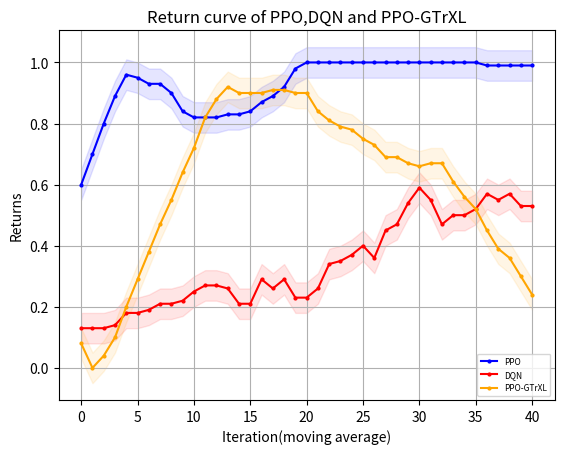

This chart was generated by the following Python code:
"""
missile=4500
    win_rate 
        PPO y_1
        DQN eps=0 y_2
        GTtXL y_3
    returns
        PPO z_1
        DQN eps=0 z_2
        GTrXL z_3
missile=4750
    win_rate 
        PPO y_11
        DQN eps=0 y_12
        GTrXL y_13
    returns
        PPO z_11
        DQN eps=0 z_12
        GTrXL z_13
"""
import matplotlib.pyplot as plt
import numpy as np
y_1=[50.0, 100.0, 100.0, 100.0, 100.0, 90.0, 50.0, 50.0, 50.0, 0.0, 0.0, 0.0, 0.0, 0.0, 0.0, 0.0, 0.0, 0.0, 0.0, 0.0, 0.0, 0.0, 0.0, 0.0, 0.0, 0.0, 0.0, 0.0, 0.0, 0.0, 0.0, 0.0, 0.0, 0.0, 0.0, 0.0, 0.0, 0.0, 0.0, 0.0, 0.0, 0.0, 0.0, 0.0, 0.0, 0.0, 0.0, 0.0, 0.0, 0.0]
y_1=np.array([i*0.01 for i in y_1])
y_2=[30.0, 90.0, 100.0, 30.0, 90.0, 90.0, 70.0, 60.0, 50.0, 100.0, 100.0, 100.0, 80.0, 50.0, 0.0, 10.0, 40.0, 90.0, 100.0, 100.0, 100.0, 50.0, 80.0, 100.0, 100.0, 100.0, 100.0, 100.0, 100.0, 70.0, 50.0, 100.0, 100.0, 100.0, 100.0, 100.0, 100.0, 100.0, 100.0, 100.0, 100.0, 100.0, 100.0, 100.0, 100.0, 100.0, 50.0, 100.0, 100.0, 100.0]
y_2=np.array([i*0.01 for i in y_2])
y_3=[0.8, 0.5, 0.3, 0.2, 0.2, 0.5, 0.4, 0.3, 0.2, 0.4, 0.1, 0.4, 0.6, 0.6, 0.4, 0.5, 0.3, 0.2, 0.2, 0.4, 0.6, 0.7, 0.2, 0.3, 0.2, 0.0, 0.2, 0.3, 0.4, 0.0, 0.2, 0.3, 0.4, 0.6, 0.5, 0.4, 0.5, 0.1, 0.1, 0.3, 0.4, 0.3, 0.5, 0.3, 0.7, 0.8, 0.9, 0.9, 0.9, 1.0]
z_1= [-3733.785583620288, -2843.979118343976, -2899.39143559029, -1769.594530527506, -1325.1590641889259, -1945.7965416527536, -4164.932620432076, -4441.5164244871385, -4190.9626749096515, -6450.230156715537, -6310.645869828253, -6225.936803523235, -6238.676972230312, -6231.987294030613, -6205.394275382176, -6216.174882461497, -6205.658841491959, -6201.038274309561, -6225.86064911008, -6224.8221291117725, -6219.13995829072, -6217.086383933289, 
-6199.161721207272, -6203.208960064079, -6202.54540148158, -6199.161721207272, -6199.161721207272, -6199.161721207272, -6202.652002848705, -6203.150177433867, -6202.119562778158, -6199.161721207272, -6206.562302765711, -6199.776611724343, -6213.774366572948, -6202.481678610374, -6199.161721207272, -6199.161721207272, -6209.6810506033435, -6199.161721207272, -6199.161721207272, -6208.946051452494, -6204.559158306003, -6199.161721207272, -6199.161721207272, -6199.161721207272, -6199.161721207272, -6199.161721207272, -6199.161721207272, -6199.161721207272]
z_2= np.array( [-4232.192604338592, -1059.8189762735535, -834.4666227386413, -5003.794039611087, -2063.192859898033, -1366.0133843687283, -2628.7930957128624, -2828.8711757369174, -3420.9789343740367, -572.859257334426, -579.7831292358496, -581.506894187927, -1780.9342209609208, -3205.91174284889, -6140.791824075636, -5304.327080631328, -4441.390598642454, -1191.1402159314077, -572.7903245501751, -576.2971789453429, -584.543738635459, -3422.7710482511566, -1717.21787141072, -877.0588753665372, -663.2923156070574, -625.7244907010916, -685.2005486462306, -735.3341439153212, -895.5536881730293, -2654.180429553703, -3269.79025652326, -696.8965860627053, -907.2044802468967, -798.6550069589769, -629.181162947646, -595.0264644135881, -572.7903245501751, -578.2964283255026, -576.4658051266484, -583.8362358783497, -572.7903245501751, -572.7903245501751, -572.7903245501751, -572.7903245501751, -615.7335368563275, -580.227234472708, -3408.8971945523867, -801.7611769224322, -755.9488285160428, -678.7354743342403])
z_3=[1227.1520615865652, -1627.2185665064437, -3474.077500199378, -4567.489537119237, -4587.469974247366, -2067.2178482839436, -2907.075190299584, -3668.276676341975, -4614.011544511572, -2707.1072285612436, -5518.293916926488, -2724.0009462491043, -1000.3429819411028, -609.4830226742681, -2628.124768955374, -1788.7739863073468, -3974.8570301081572, -4615.228173262533, -4818.137615228677, -2625.1836118763867, -651.6442559039926, 170.7805622868183, -4759.033323318551, -3609.913761285542, -4557.240299754886, -6550.475490655555, -4376.879044030551, -3737.1122804686383, -2645.7343741892028, -6362.351038759185, -4546.928671723838, -3587.2225157463827, -3769.95102982781, -581.3157444645765, -1440.367852267966, -2558.826466141746, -1623.2514889713477, -5769.456633482946, -5702.881819834984, -3839.1748350199728, -2799.0801169900164, -3478.207249014954, -1455.975176466639, -3575.0793079433656, -596.6317588808307, 1003.2024585637831, 1289.6845735317315, 2080.6061948331403, 2280.8408821091307, 3374.222634707251]   
y_11=[0.0, 0.0, 0.0, 30.0, 100.0, 90.0, 80.0, 100.0, 100.0, 100.0, 100.0, 100.0, 90.0, 100.0, 90.0, 70.0, 80.0, 70.0, 40.0, 80.0, 100.0, 100.0, 100.0, 100.0, 100.0, 100.0, 100.0, 100.0, 100.0, 100.0, 100.0, 100.0, 100.0, 100.0, 100.0, 100.0, 100.0, 100.0, 100.0, 100.0, 100.0, 100.0, 100.0, 100.0, 100.0, 90.0, 100.0, 100.0, 100.0, 100.0]
y_11=np.array([i*0.01 for i in y_11])
y_12=[0.0, 0.0, 0.0, 10.0, 0.0, 0.0, 20.0, 30.0, 50.0, 20.0, 0.0, 0.0, 10.0, 50.0, 0.0, 10.0, 40.0, 30.0, 60.0, 50.0, 20.0, 0.0, 0.0, 0.0, 0.0, 90.0, 10.0, 60.0, 0.0, 50.0, 50.0, 80.0, 10.0, 20.0, 30.0, 50.0, 100.0, 80.0, 70.0, 100.0, 10.0, 0.0, 40.0, 20.0, 50.0, 100.0, 80.0, 100.0, 30.0, 100.0]
y_12=np.array([i*0.01 for i in y_12])
y_13=[0.8, 0.0, 0.0, 0.0, 0.0, 0.0, 0.0, 0.0, 0.0, 0.0, 0.0, 0.4, 0.6, 1.0, 0.9, 0.9, 0.9, 0.8, 0.9, 0.8, 1.0, 1.0, 1.0, 0.8, 0.9, 0.9, 1.0, 0.8, 0.8, 0.8, 0.4, 0.7, 0.8, 0.7, 0.6, 0.7, 0.6, 0.8, 0.6, 0.7, 0.5, 0.7, 0.2, 0.2, 0.2, 0.0, 0.0, 0.5, 0.0, 0.1]
z_11= [-5875.711796487346, -5899.272896331543, -5915.116507267099, -4652.0344702797465, -3002.3846246493995, -3067.355633520377, -3064.747104159674, -1678.9298218951385, -2746.6622379606843, -3439.3143749878423, -2317.1639687194306, -2086.7516127812783, -2605.7659664821504, -2599.3332851543983, -1949.55775480611, -3414.159514123842, -2651.640206271276, -3081.177467823828, -4564.548531352333, -2838.2321355778377, -2000.7660066224676, -1505.6632249434247, -1532.1070361713541, -1780.2886425339207, -2431.871951322835, -2558.938552080418, -1714.5554127106268, -1730.0778890229442, -1680.005085196548, -1469.2491488507417, -1373.2046867773602, -1492.713430751988, -1205.2526575011916, -2087.327899482432, -1305.9587692274774, -1802.5566400740258, -1858.7784791385025, -2173.9819272714394, -2116.4107464449135, -1440.639951384111, -1455.5215833326174, -1776.815314194082, -1393.3829149160974, -1348.5086759466324, -1643.9099553824076, -2691.4279037414335, -2642.9592116011568, -1524.1214793630297, -2425.3024582964927, -1635.3046982735843] 
z_12=[-5774.459657024984, -5776.781622481511, -5829.382042534321, -5812.138213527156, -5598.7056327278815, -5830.539703140863, -5549.846550851113, -5517.5375481101755, -4541.788944288308, -5758.299755409529, -5695.125171017494, -5551.514178155347, -5794.958133281073, -5063.640361552083, -6084.857613429822, -5628.485563081485, -4966.47066638946, -5574.672147583369, -5254.425683055673, -5246.848666297266, -5202.450256359382, -5668.491597826675, -5637.136388048495, -5655.4747364130735, -5751.540337828121, -5239.724708328254, -5031.586129020843, -5408.709073258409, -5991.862525749044, -5494.855124906664, -5443.146628151471, -5173.45376962962, -5630.0284406840365, -5419.283138237619, -5811.396762896919, -5011.6439146093335, -5242.2991079801095, -5197.847394413733, -4560.7091425438075, -4340.968005229957, -5560.205952081765, -5643.294652318719, -5659.784391114854, -5714.93377029427, -4763.912015180711, -5146.300135644949, -5328.32247927773, -5226.232971317545, -4850.858551853076, -4818.13284568306]
z_13=[697.3201214640691, -6049.32713835738, -5891.052219209001, -6016.1409486025495, -5973.704635877615, -6023.182808644022, -5967.05478847482, -6178.707379602274, -6109.850187077504, -6210.445704285622, -6508.789747859887, -2686.389032952429, -612.0442343226086, 1422.5770251342758, 356.24276050725547, 397.42039522566483, 676.1319606355146, 126.87803222596767, 215.52876717451235, -379.45582124083086, 1046.1259545987589, 790.1312798517804, 1097.065687900264, -43.03996640011319, 318.8343631482894, 163.88990081117535, 1356.9324128093538, -670.2917394484713, -258.0413773018812, -180.48470129958497, -2986.9967198912955, -551.9484236794375, 1075.4740003540865, -79.29063657156476, -1083.446948161193, 22.98438423449834, -354.3325203914954, 1498.04216192424, -440.0202106487112, 206.772227173854, -2071.8075203924773, 69.0702971929245, -4465.022030047932, -4338.753723516986, -4321.82524211157, -6254.874158729696, -6353.2214245076775, -1775.6873014735015, -6128.367800298588, -5349.914029275334]
def plot_fig(y_1,y_2,y_3):
    # 定义长度为 10 的平均滤波器
    window = np.ones(10) / 10
    # 使用卷积计算滑动平均
    y_1_smooth = np.convolve(y_1, window, mode='valid')
    y_2_smooth = np.convolve(y_2, window, mode='valid')
    y_3_smooth = np.convolve(y_3, window, mode='valid')
    x = np.array(list(range(0, len(y_1_smooth))))
    # 示例数据
    plt.figure(dpi=250)
    # 创建折线图
    plt.plot(x, y_1_smooth, marker='o', linestyle='-', color='b', label='PPO',markersize=2)
    plt.plot(x, y_2_smooth, marker='o', linestyle='-', color='r', label='DQN',markersize=2)
    plt.plot(x, y_3_smooth, marker='o', linestyle='-', color='orange', label='PPO-GTrXL',markersize=2)

    shadow_width_1 =0.05  # 阴影宽度
    y_1_upper = y_1_smooth + shadow_width_1
    y_1_lower = y_1_smooth - shadow_width_1
    y_2_upper = y_2_smooth + shadow_width_1
    y_2_lower = y_2_smooth - shadow_width_1
    y_3_upper = y_3_smooth + shadow_width_1
    y_3_lower = y_3_smooth - shadow_width_1
    # 填充阴影
    plt.fill_between(x, y_1_upper, y_1_lower, color='b', alpha=0.1)
    plt.fill_between(x, y_2_upper, y_2_lower, color='r', alpha=0.1)
    plt.fill_between(x, y_3_upper, y_3_lower, color='orange', alpha=0.1)#alpha是不透明度
    # 添加标题和标签
    plt.title('Return curve of PPO,DQN and PPO-GTrXL')
    plt.xlabel('Iteration(moving average)')
    plt.ylabel('Returns')
    # 添加网格
    plt.grid(True)
    # 显示图例
    plt.legend(loc='lower right',prop={'size':6})
    # 显示图表
    plt.show()
if __name__=="__main__":
    plot_fig(y_11,y_12,y_13)